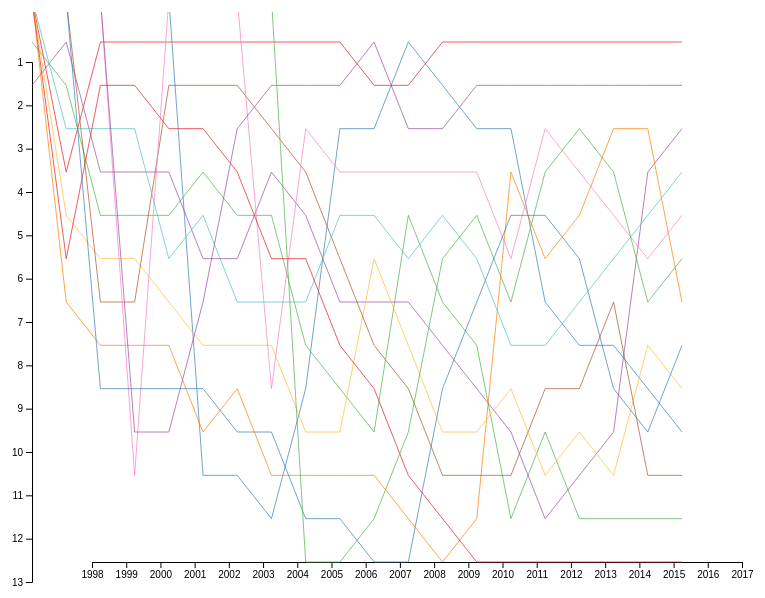
D3 v6 page, settled after 360 driven frames (6 s of simulated time); the page loaded 1 data file(s).


    let margin = {top: 20, right: 30, bottom: 30, left: 60},
        width = 800
        height= 600
        chartWidth = width - margin.left - margin.right,
        chartHeight = height - margin.top - margin.bottom;

    let svg = d3.select("#franchiseRank").append("svg")
        .attr("width", width + margin.left + margin.right)
        .attr("height", height + margin.top + margin.bottom)
        .attr("id", "rankChart")
        .append("g")
        .attr("transform", "translate(" + margin.left + "," + margin.top + ")")

        svg.append("defs")
            .append("clipPath")
            .attr("id", "clip")
            .append("rect")
            .attr("width", width)
            .attr("height", height)

    d3.csv("franchises_medium.csv",d3.autoType).then((data)=>{
        console.log(data);
        let dateExtent = d3.extent(data, d=>d.Year);
        let countMax = d3.max(data, d=>d.Rank)
        let xScale = d3.scaleLinear().domain(dateExtent).range([margin.left, chartWidth]);
        let yScale = d3.scaleLinear().domain([1, countMax]).range([margin.bottom, chartHeight]);
        let yAxis = d3.axisLeft(yScale).ticks();
        let xAxis = d3.axisBottom(xScale)
            .tickFormat(d3.format("d"))
            .ticks(20)


        let line = d3.line()
            .x(d => xScale(d['Year']))
            .y(d => yScale(d['Rank']))
                // Uncomment this to use monotone curve
        //     	.curve(d3.curveMonotoneX);

        svg.append("g")
            .attr("transform","translate(" + margin.left + "," + margin.top + ")")
            .call(yAxis);

        svg.append("g")
            .attr("transform", "translate("+ margin.left + "," + chartHeight + ")")
            .call(xAxis);


        let nestedData =  d3.group(data, d=>d['Franchise'])
        let keyValue = Array.from(nestedData, ([key, value]) => ({key, value}))

        //Choose colors for each franchise
        let names = [...new Set(data.map(d => d.Franchise))];
        console.log(names)
        let colorScale = d3.scaleOrdinal().domain(names)
            .range(['#e41a1c','#377eb8','#4daf4a','#984ea3','#ff7f00','#ffbe33','#a65628','#f781bf','#4ec0c2'])


        let lines = svg.selectAll(".focus")
            .data(keyValue)
            .enter().append("g")
            .attr("class", function(d) {return "focus " + d.key;})
            .append("path")
            .on("mouseover", mouseover)
            .on("mouseout", mouseout)
            .attr("class", "line")
            .attr("clip-path", "url(#clip)")
            .style("pointer-events", "none")
            .style("stroke-linejoin", "round")
            .style("opacity", 0)
            .style("stroke-width", "none")
            .attr("fill", "none")
            .attr("d", function (d) {
                d.line = this;
                console.log(d.value)
                return line(d.value);
            })
            .style("stroke", d => colorScale(d.key))
            .transition().duration(750).delay(500)
            .style("opacity", 0.7);


//Voronoi mouseover and mouseout functions
        function mouseover(d) {
            focus.selectAll(".focus").style("opacity", 0.1);
            focus.selectAll("."+d.name).style("opacity", 0.8);
            //Move the tooltip to the front
            d3.select(".popUpName").moveToFront();
            //Change position, size of circle and text of tooltip
            popUpName.attr("transform", "translate(" + xScale(d.year) + "," + yScale(d.position) + ")");
            var circleSize = parseInt(d3.selectAll(".focus." + d.name).selectAll(".line").style("stroke-width"));
            popUpName.select(".tooltipCircle").style("fill", color(d.name)).attr("r", circleSize);
            popUpName.select("text").text(d.name);
        }//mouseover

        function mouseout(d) {
            focus.selectAll(".focus").style("opacity", 0.7);
            popUpName.attr("transform", "translate(-100,-100)");
        }//mouseout

//Move selected element to the front
        d3.selection.prototype.moveToFront = function() {
            return this.each(function(){
                this.parentNode.appendChild(this);
            });
        };


    });

    let popUpName = focus.append("g")
        .attr("transform", "translate(-100,-100)")
        .attr("class", "popUpName")
        .style("pointer-events", "none");

    popUpName.append("circle")
        .attr("class", "tooltipCircle")
        .attr("r", 3.5);

    popUpName.append("text")
        .style("font-size", 12)
        .attr("class", "titles")
        .attr("y", -15);




### data: franchises_medium.csv
Franchise, Year, Count, Rank, WC, WC_Rank
Harry Potter, 1998, 0, 0, 0, 0
Harry Potter, 1999, 45, 4, 178563, 4
Harry Potter, 2000, 4072, 1, 19415946, 1
Harry Potter, 2001, 10784, 1, 70231039, 1
Harry Potter, 2002, 21061, 1, 192106598, 1
Harry Potter, 2003, 35627, 1, 320026419, 1
Harry Potter, 2004, 41215, 1, 368674214, 1
Harry Potter, 2005, 43169, 1, 380011584, 1
Harry Potter, 2006, 40587, 1, 335740975, 1
Harry Potter, 2007, 43773, 1, 390700250, 1
Harry Potter, 2008, 39043, 2, 379236522, 2
Harry Potter, 2009, 41993, 2, 423686437, 2
Harry Potter, 2010, 46872, 1, 442154508, 2
Harry Potter, 2011, 63389, 1, 577614629, 1
Harry Potter, 2012, 59336, 1, 536973712, 1
Harry Potter, 2013, 53041, 1, 392251268, 1
Harry Potter, 2014, 76091, 1, 676320309, 1
Harry Potter, 2015, 36646, 1, 420173569, 1
Harry Potter, 2016, 27414, 1, 377739710, 1
Harry Potter, 2017, 9826, 1, 142506597, 1
Twilight, 1998, 0, 0, 0, 0
Twilight, 1999, 0, 0, 0, 0
Twilight, 2000, 0, 0, 0, 0
Twilight, 2001, 0, 0, 0, 0
Twilight, 2002, 0, 0, 0, 0
Twilight, 2003, 1, 11, 468, 11
Twilight, 2004, 2, 11, 12507, 11
Twilight, 2005, 1, 12, 1026, 12
Twilight, 2006, 1226, 9, 11792373, 10
Twilight, 2007, 7121, 3, 58392327, 3
Twilight, 2008, 29204, 3, 295612095, 3
Twilight, 2009, 49858, 1, 677513309, 1
Twilight, 2010, 37409, 2, 540858174, 1
Twilight, 2011, 23751, 3, 337731047, 2
Twilight, 2012, 19647, 3, 273459670, 3
Twilight, 2013, 16347, 7, 180491136, 3
Twilight, 2014, 16585, 8, 217556976, 5
Twilight, 2015, 6468, 8, 104693621, 6
Twilight, 2016, 4147, 9, 72394151, 6
Twilight, 2017, 1281, 10, 23536199, 7
Star Trek Universe, 1998, 16, 1, 76270, 1
Star Trek Universe, 1999, 146, 2, 1684782, 2
Star Trek Universe, 2000, 490, 5, 2545521, 5
Star Trek Universe, 2001, 1250, 5, 8569761, 5
Star Trek Universe, 2002, 1953, 5, 14027246, 6
Star Trek Universe, 2003, 1774, 4, 11548446, 6
Star Trek Universe, 2004, 1583, 5, 14105166, 6
Star Trek Universe, 2005, 1530, 5, 13335747, 7
Star Trek Universe, 2006, 1261, 8, 12984109, 9
Star Trek Universe, 2007, 1256, 9, 13114460, 9
Star Trek Universe, 2008, 1599, 10, 15815912, 9
Star Trek Universe, 2009, 5414, 5, 49706203, 6
Star Trek Universe, 2010, 4996, 7, 48293349, 6
Star Trek Universe, 2011, 3282, 8, 29456204, 9
Star Trek Universe, 2012, 3296, 12, 33154724, 12
Star Trek Universe, 2013, 5908, 10, 50632503, 10
Star Trek Universe, 2014, 6147, 12, 59436404, 12
Star Trek Universe, 2015, 2366, 12, 27005889, 12
Star Trek Universe, 2016, 2260, 12, 30048866, 11
Star Trek Universe, 2017, 925, 12, 12256552, 12
... 200 more rows